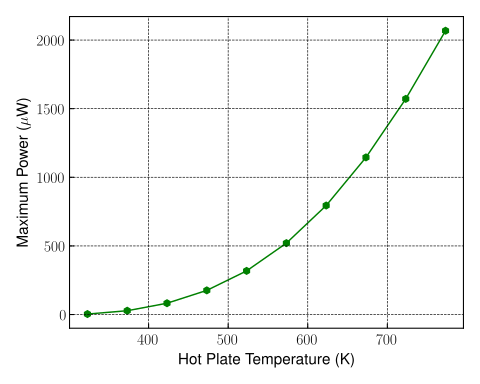

The data file committed next to this chart (first rows):
THP, Max_Power
323.1, 3.5448044772662406e-06
373.1, 2.7798912323084074e-05
423.1, 8.247921065786716e-05
473.1, 0.0001761
523.1, 0.000318
573.1, 0.0005203
623.1, 0.0007943
673.1, 0.001145
723.1, 0.001571
773.1, 0.002068
